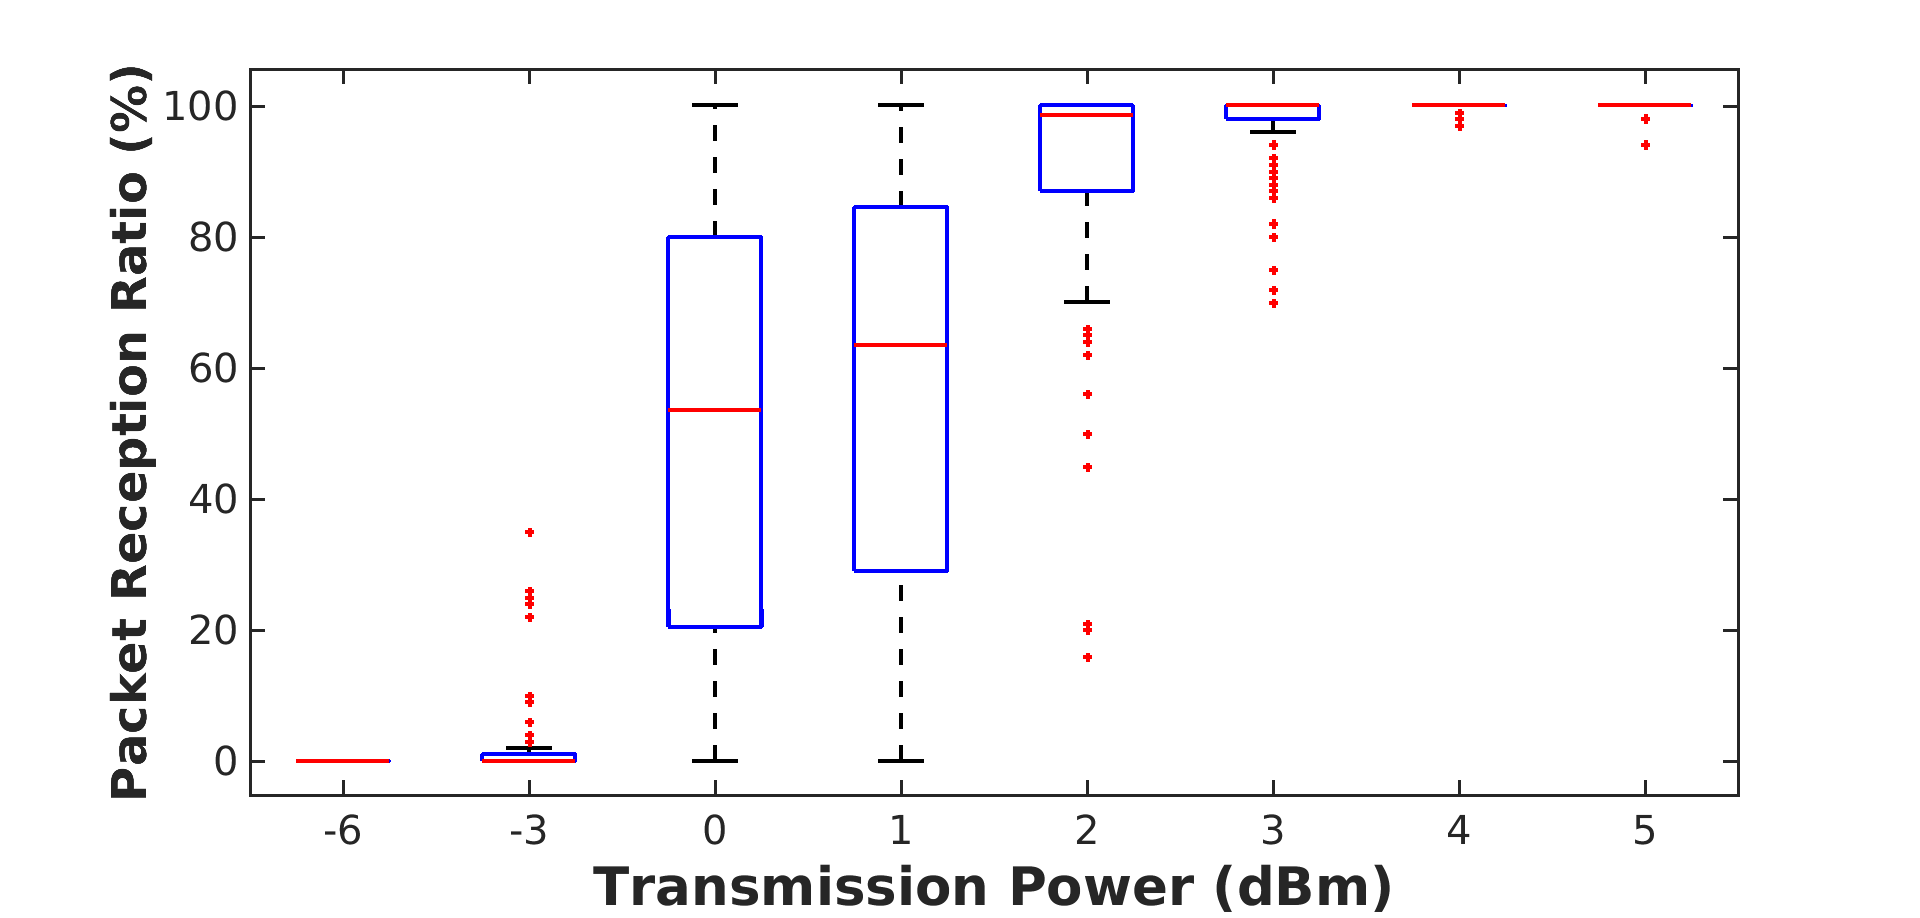

Values plotted in this chart, from the file beside it:
-6, 0, 0, 0, 0, 0, 0, 0, 0, 0, 0, 0, 0, 0, 0, 0, 0, 0, 0, 0, 0, 0, 0, 0
-3, 0, 0, 0, 0, 0, 1, 1, 1, 1, 2, 24, 0, 22, 35, 9, 4, 25, 0, 1, 6, 0, 0, 0
0, 29, 0, 1, 57, 80, 27, 2, 34, 38, 0, 20, 24, 70, 59, 38, 64, 80, 45, 65, 94, 88, 60, 39
1, 29, 29, 44, 17, 17, 60, 97, 73, 20, 3, 35, 61, 22, 19, 52, 86, 69, 58, 90, 100, 85, 2, 73
2, 96, 56, 50, 79, 77, 62, 96, 73, 89, 97, 95, 100, 93, 72, 16, 92, 100, 66, 97, 99, 99, 96, 74
3, 100, 100, 100, 87, 82, 100, 100, 100, 99, 100, 100, 100, 100, 100, 100, 100, 100, 100, 100, 100, 100, 100, 100
4, 100, 100, 100, 100, 100, 100, 100, 100, 100, 100, 100, 100, 100, 100, 100, 100, 100, 100, 100, 100, 100, 100, 100
5, 100, 100, 100, 100, 100, 100, 100, 100, 100, 100, 100, 100, 100, 100, 100, 100, 100, 100, 100, 100, 100, 100, 100
